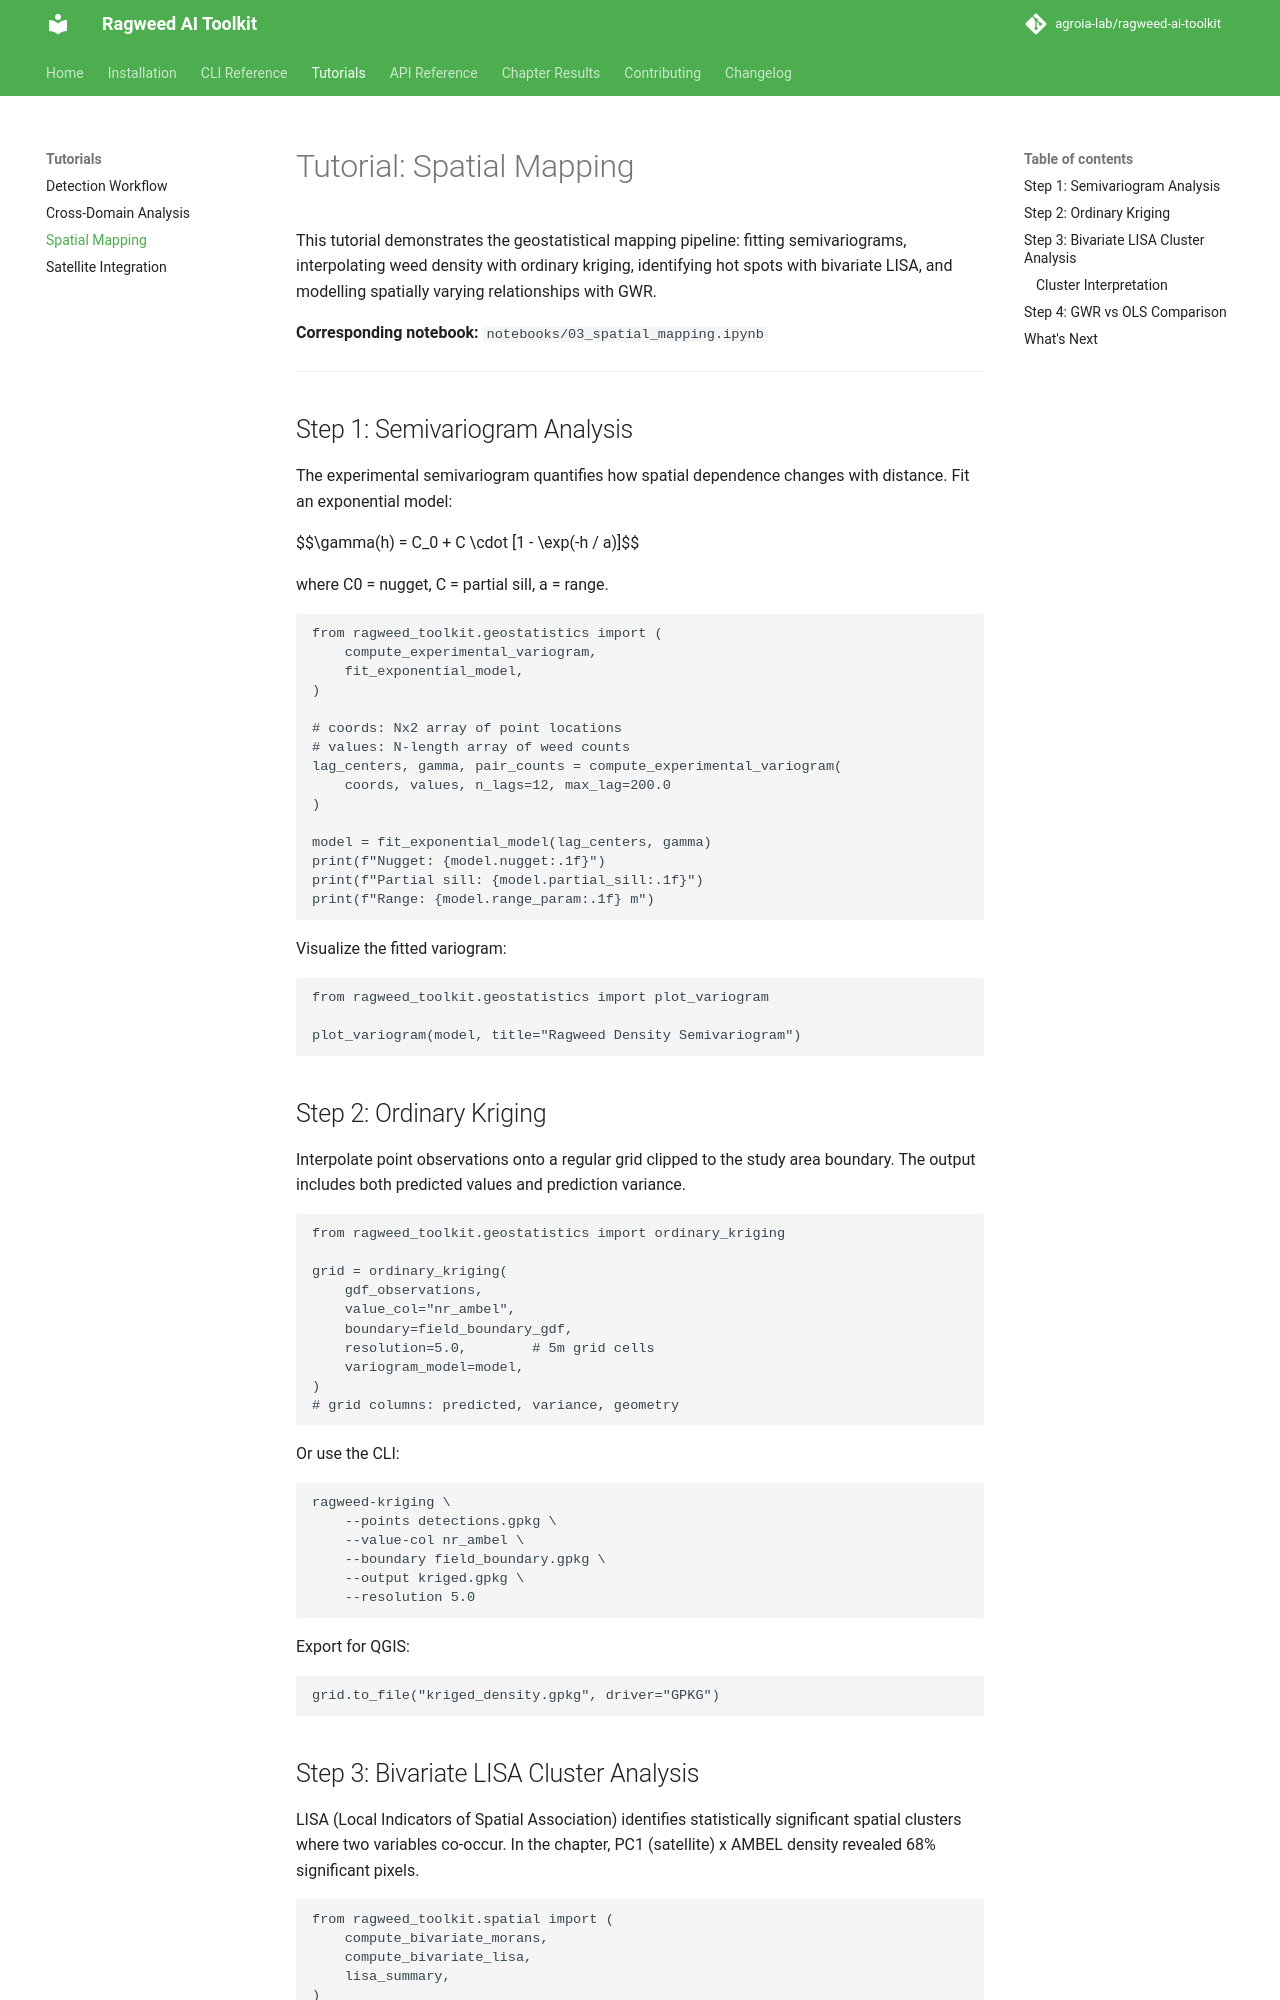

repository: agroia-lab/ragweed-ai-toolkit · page: tutorials/spatial/index.html · generator: mkdocs

# Tutorial: Spatial Mapping

This tutorial demonstrates the geostatistical mapping pipeline: fitting semivariograms, interpolating weed density with ordinary kriging, identifying hot spots with bivariate LISA, and modelling spatially varying relationships with GWR.

**Corresponding notebook:** `notebooks/03_spatial_mapping.ipynb`

---

## Step 1: Semivariogram Analysis

The experimental semivariogram quantifies how spatial dependence changes with distance. Fit an exponential model:

$$\gamma(h) = C_0 + C \cdot [1 - \exp(-h / a)]$$

where C0 = nugget, C = partial sill, a = range.

```python
from ragweed_toolkit.geostatistics import (
    compute_experimental_variogram,
    fit_exponential_model,
)

# coords: Nx2 array of point locations
# values: N-length array of weed counts
lag_centers, gamma, pair_counts = compute_experimental_variogram(
    coords, values, n_lags=12, max_lag=200.0
)

model = fit_exponential_model(lag_centers, gamma)
print(f"Nugget: {model.nugget:.1f}")
print(f"Partial sill: {model.partial_sill:.1f}")
print(f"Range: {model.range_param:.1f} m")
```

Visualize the fitted variogram:

```python
from ragweed_toolkit.geostatistics import plot_variogram

plot_variogram(model, title="Ragweed Density Semivariogram")
```

## Step 2: Ordinary Kriging

Interpolate point observations onto a regular grid clipped to the study area boundary. The output includes both predicted values and prediction variance.

```python
from ragweed_toolkit.geostatistics import ordinary_kriging

grid = ordinary_kriging(
    gdf_observations,
    value_col="nr_ambel",
    boundary=field_boundary_gdf,
    resolution=5.0,        # 5m grid cells
    variogram_model=model,
)
# grid columns: predicted, variance, geometry
```

Or use the CLI:

```bash
ragweed-kriging \
    --points detections.gpkg \
    --value-col nr_ambel \
    --boundary field_boundary.gpkg \
    --output kriged.gpkg \
    --resolution 5.0
```

Export for QGIS:

```python
grid.to_file("kriged_density.gpkg", driver="GPKG")
```
